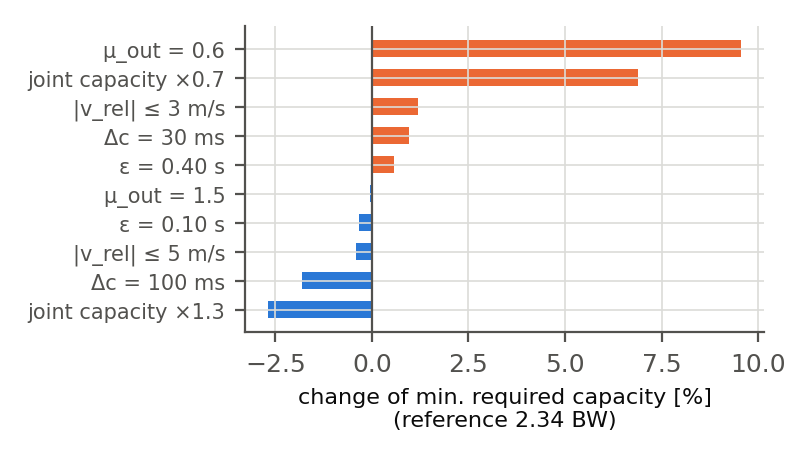

The table this chart was drawn from, first rows:
factor, tag, n, min_cap_BW, mean_cap_BW, best_phi, mean_E, mean_tau, ref_min_cap_BW, ref_mean_cap_BW
基準（$\epsilon=0.20$ s，能力$\times1.0$，$\Del…, ref, 5, 2.34, 2.389, 0.75, 2.454, 0.5115, 2.34, 2.389
折り返し $\epsilon=0.10$ s, eps010, 5, 2.332, 2.377, 0.75, 2.311, 0.5077, 2.34, 2.389
折り返し $\epsilon=0.40$ s, eps040, 5, 2.353, 2.397, 0.25, 2.447, 0.5132, 2.34, 2.389
関節能力 $\times0.7$, cap070, 5, 2.501, 2.554, 0.75, 2.705, 0.5144, 2.34, 2.389
関節能力 $\times1.3$, cap130, 5, 2.277, 2.31, 0.75, 2.201, 0.5089, 2.34, 2.389
捕捉均し時間 $\Delta_c=30$ ms, dc030, 5, 2.362, 2.393, 0.25, 2.445, 0.5112, 2.34, 2.389
捕捉均し時間 $\Delta_c=100$ ms, dc100, 5, 2.297, 2.818, 0.625, 2.362, 0.5316, 2.34, 2.389
手先相対速度上限 3 m/s, vrel3, 5, 2.368, 2.416, 0.75, 2.457, 0.5129, 2.34, 2.389
手先相対速度上限 5 m/s, vrel5, 5, 2.33, 2.434, 0.25, 2.333, 0.5034, 2.34, 2.389
摩擦・引掛り $\mu_{\rm out}=0.6$, mu060, 5, 2.563, 2.641, 0.25, 2.497, 0.498, 2.34, 2.389
摩擦・引掛り $\mu_{\rm out}=1.5$, mu150, 5, 2.339, 2.378, 0.25, 2.399, 0.5211, 2.34, 2.389
